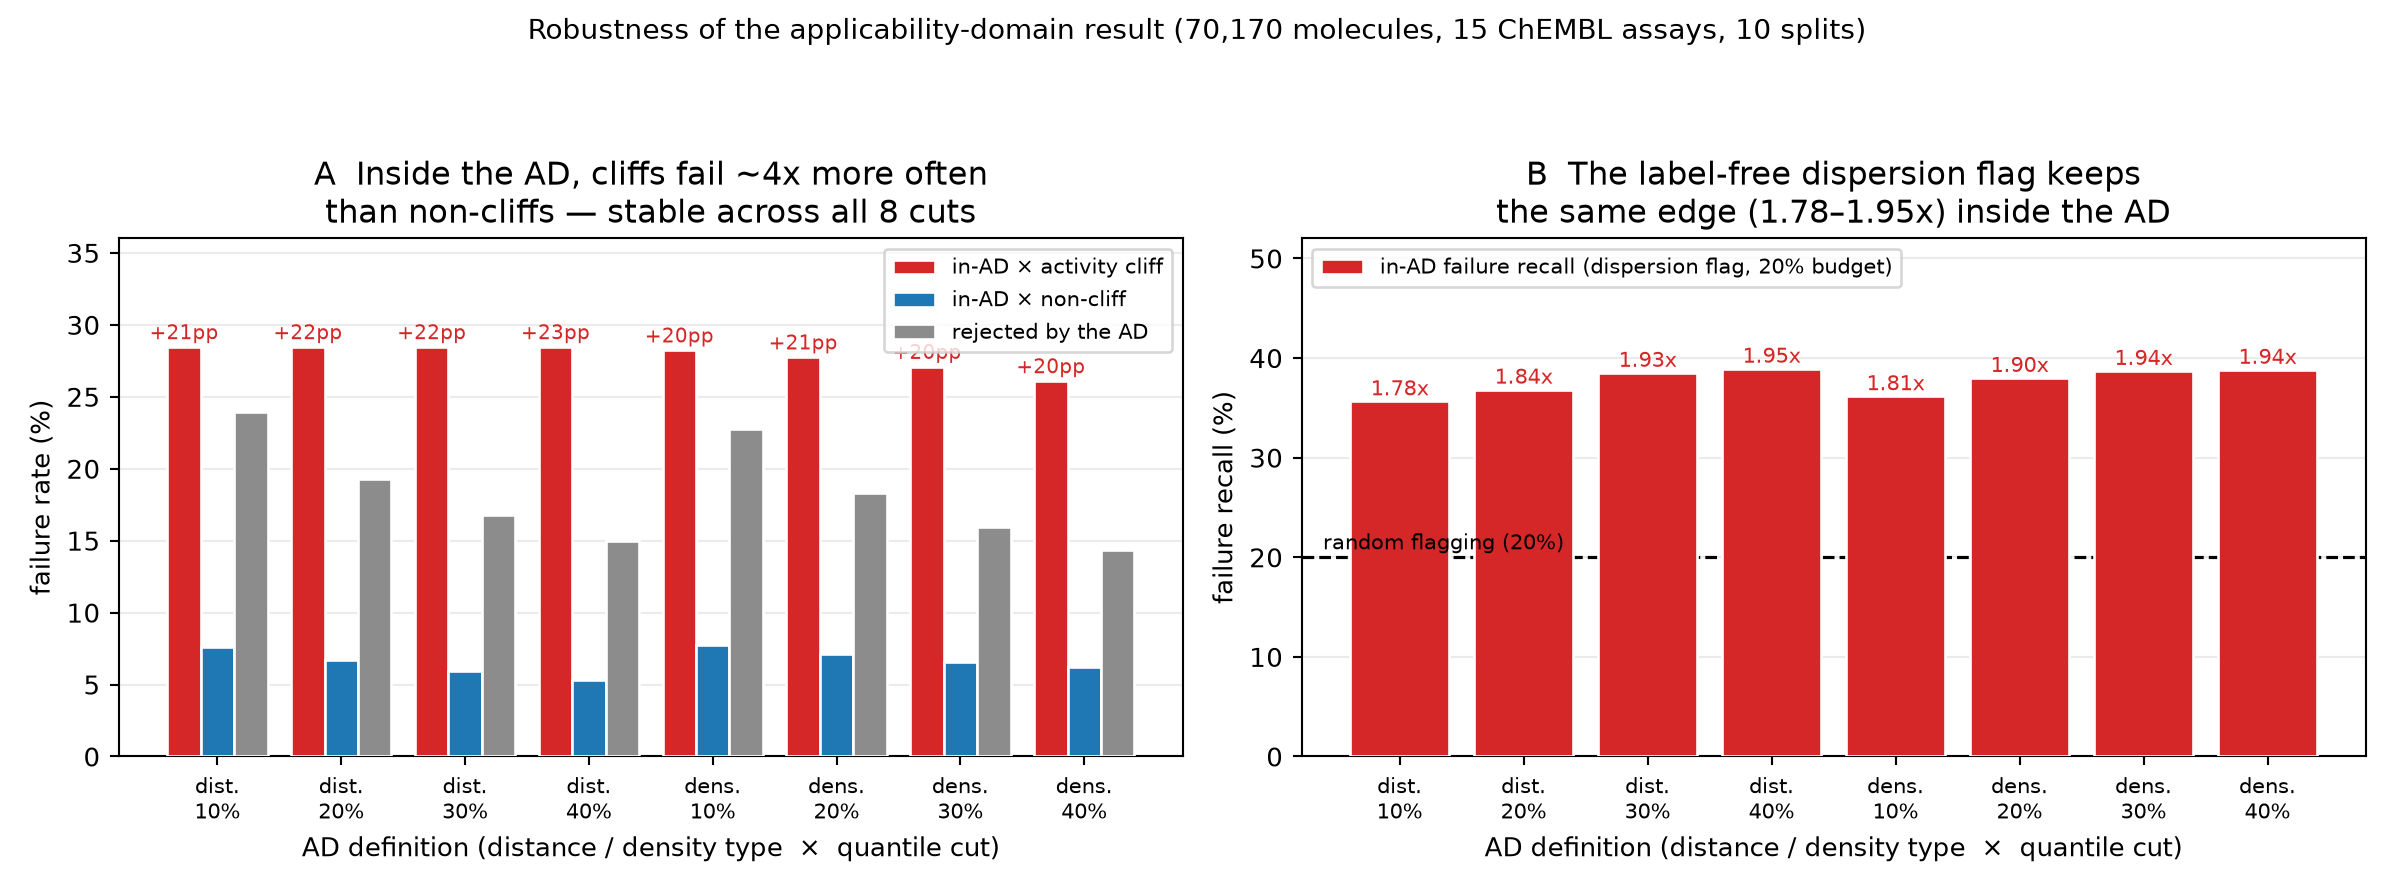

Source data for this figure (header and first rows):
proxy, ad_quantile, n_in_ad, share_of_failures_in_ad, fail_rate_in_ad, fail_rate_out_ad, cov_in_ad_cliff, fail_in_ad_cliff, n_in_ad_cliff, cov_in_ad_noncliff, n_cliff_out_ad, in_ad_recall, in_ad_recall_lift
距离型 AD（1-NN 相似度）, 0.1, 63023, 75.94, 0.08565, 0.2393, 0.7155, 0.2845, 2861, 0.9238, 0, 0.3566, 1.783
距离型 AD（1-NN 相似度）, 0.2, 56089, 61.85, 0.07838, 0.1926, 0.7155, 0.2845, 2861, 0.9327, 0, 0.3683, 1.841
距离型 AD（1-NN 相似度）, 0.3, 49079, 50.23, 0.07274, 0.1677, 0.7155, 0.2845, 2861, 0.9404, 0, 0.3852, 1.926
距离型 AD（1-NN 相似度）, 0.4, 42072, 40.8, 0.06893, 0.1498, 0.7155, 0.2845, 2861, 0.9468, 0, 0.3893, 1.947
密度型 AD（训练邻居数）, 0.1, 62939, 76.81, 0.08675, 0.2279, 0.7178, 0.2822, 2838, 0.9225, 23, 0.3617, 1.809
密度型 AD（训练邻居数）, 0.2, 56176, 63.97, 0.08094, 0.183, 0.7226, 0.2774, 2718, 0.929, 143, 0.38, 1.9
密度型 AD（训练邻居数）, 0.3, 49133, 52.77, 0.07634, 0.1596, 0.7292, 0.2708, 2522, 0.9342, 339, 0.3871, 1.935
密度型 AD（训练邻居数）, 0.4, 42062, 43.16, 0.07294, 0.1437, 0.7391, 0.2609, 2254, 0.9377, 607, 0.3882, 1.941
